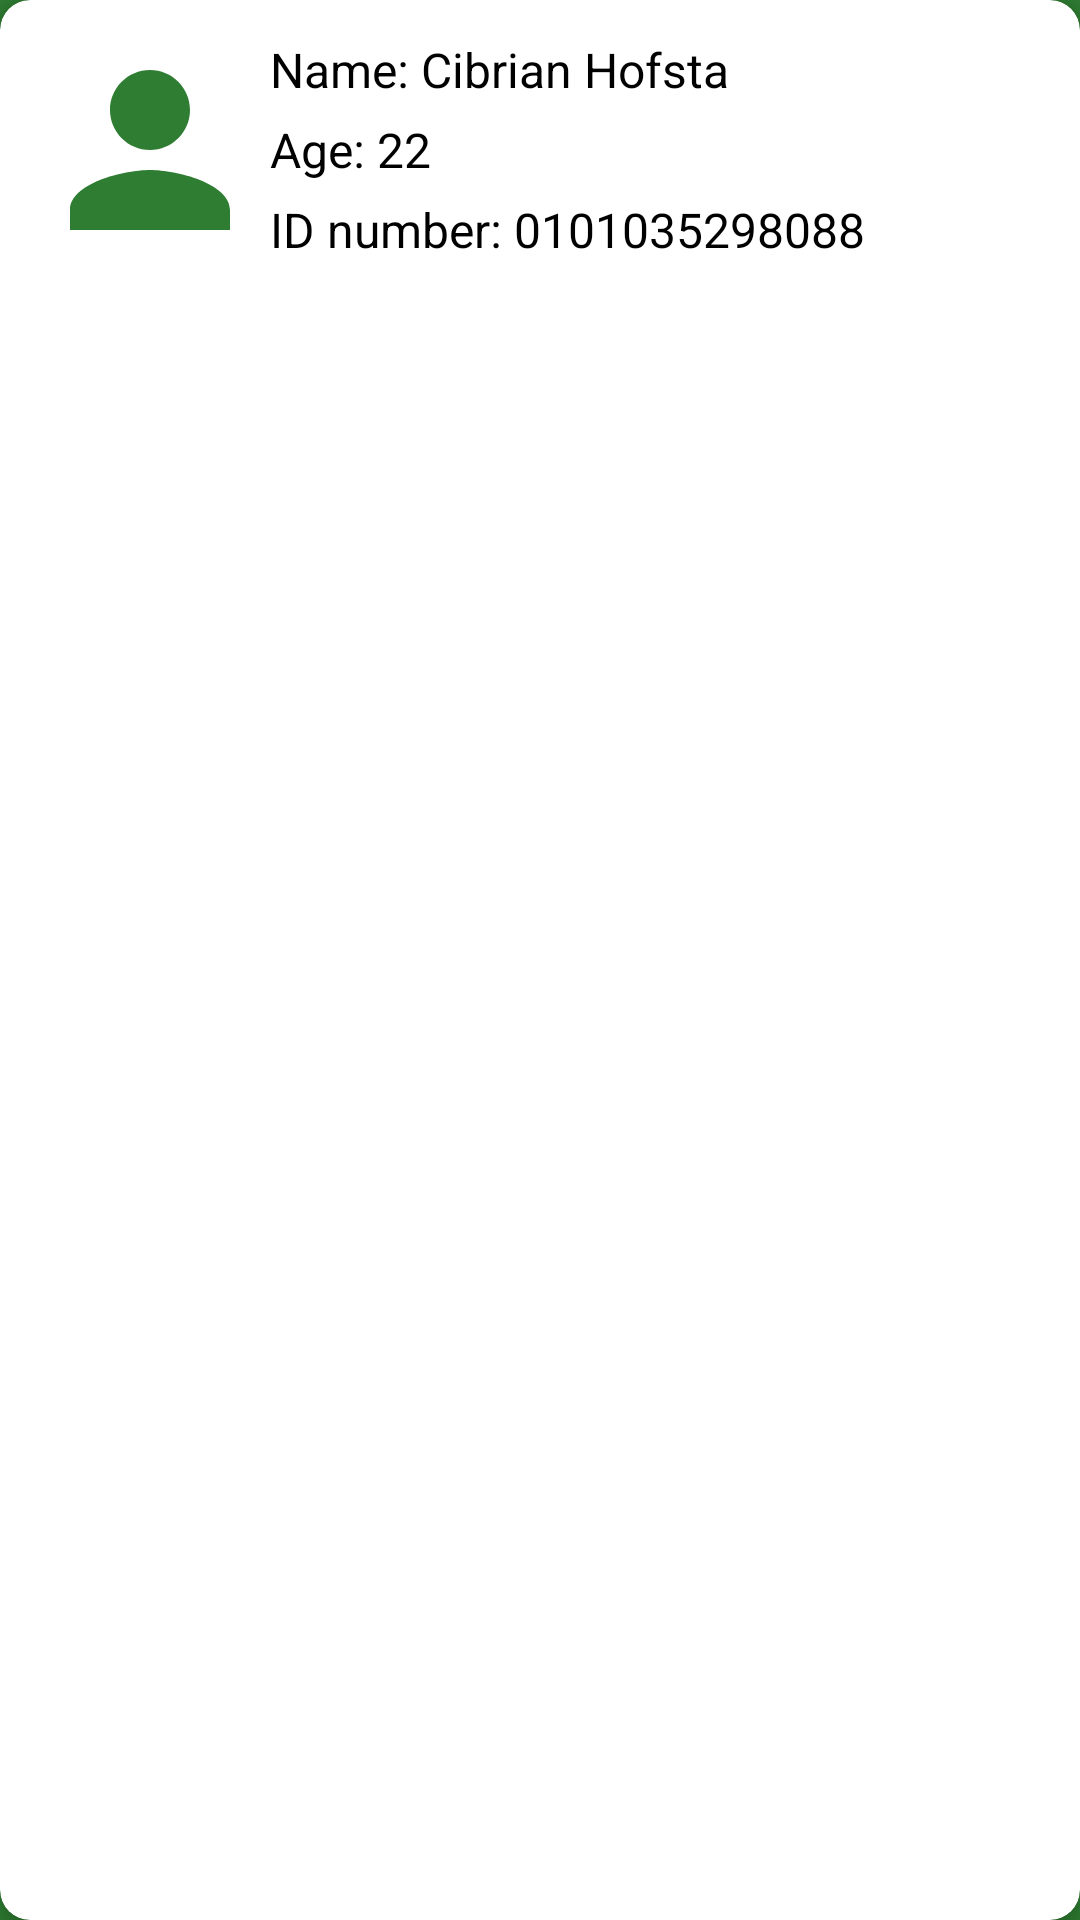

Layout XML and referenced resources for this Android screen:
<!-- AndroidManifest.xml: application theme AppTheme -->
<!-- res/layout/learner_info_card_layout.xml -->
<?xml version="1.0" encoding="utf-8"?>
<androidx.cardview.widget.CardView xmlns:android="http://schemas.android.com/apk/res/android"
    xmlns:app="http://schemas.android.com/apk/res-auto"
    android:id="@+id/learnerInformationCv"
    android:layout_width="match_parent"
    android:layout_height="wrap_content"
    android:layout_margin="10dp"
    app:cardCornerRadius="10dp"
    app:cardElevation="5dp"
    app:contentPadding="10dp">

    <LinearLayout
        android:layout_width="match_parent"
        android:layout_height="wrap_content"
        android:background="@null"
        android:gravity="center|center_horizontal"
        android:orientation="horizontal">

        <ImageView
            android:layout_width="wrap_content"
            android:layout_height="wrap_content"
            android:src="@drawable/person_ic" />

        <LinearLayout
            android:layout_width="match_parent"
            android:layout_height="wrap_content"
            android:background="@null"
            android:orientation="vertical">

            <TextView
                android:id="@+id/nameText"
                android:layout_width="wrap_content"
                android:layout_height="wrap_content"
                android:text="Name: Cibrian Hofsta"
                android:textColor="@color/black"
                android:textSize="16sp" />

            <TextView
                android:id="@+id/ageText"
                android:layout_width="wrap_content"
                android:layout_height="wrap_content"
                android:layout_gravity="start"
                android:layout_marginTop="5dp"
                android:text="Age: 22"
                android:textColor="@color/black"
                android:textSize="16sp" />

            <TextView
                android:id="@+id/idText"
                android:layout_width="wrap_content"
                android:layout_height="wrap_content"
                android:layout_marginTop="5dp"
                android:text="ID number: 0101035298088"
                android:textColor="@color/black"
                android:textSize="16sp" />

        </LinearLayout>


    </LinearLayout>

</androidx.cardview.widget.CardView>
<!-- resources referenced by this layout -->
<resources>
  <color name="black">#000000</color>
  <!-- drawable person_ic (drawable) -->
  <vector android:height="80dp" android:tint="#2E7D32"
      android:viewportHeight="24" android:viewportWidth="24"
      android:width="80dp" xmlns:android="http://schemas.android.com/apk/res/android">
      <path android:fillColor="@android:color/white" android:pathData="M12,12c2.21,0 4,-1.79 4,-4s-1.79,-4 -4,-4 -4,1.79 -4,4 1.79,4 4,4zM12,14c-2.67,0 -8,1.34 -8,4v2h16v-2c0,-2.66 -5.33,-4 -8,-4z"/>
  </vector>
  <style name="AppTheme" parent="Theme.Material3.Light.NoActionBar">
          
          <item name="colorPrimary">@color/green</item>
          
          <item name="colorSecondary">#7CB342</item>
  
          
          <item name="android:textColorPrimary">@color/green</item>
          
          <item name="android:windowBackground">@color/green</item>
  
          
          <item name="android:colorBackground">@color/green</item>
      </style>
  <color name="green">#2E7D32</color>
</resources>
